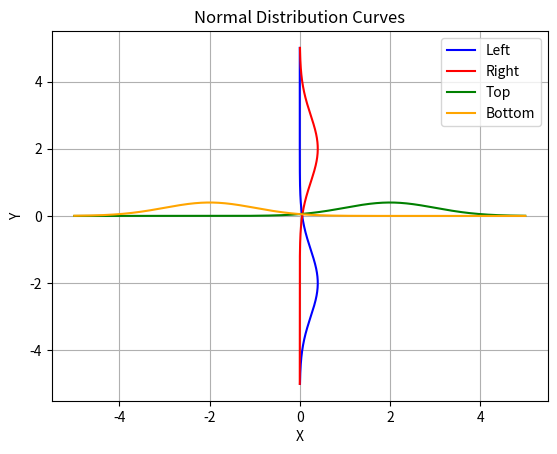

Generate this figure with matplotlib:
import numpy as np
import matplotlib.pyplot as plt
from scipy.stats import norm


def plot_normal_distributions():
    # 生成 x 值
    x = np.linspace(-5, 5, 1000)

    # 左侧曲线
    left_mean = -2
    left_std = 1
    left_y = norm.pdf(x, left_mean, left_std)
    plt.plot(left_y, x, label='Left', color='blue')

    # 右侧曲线
    right_mean = 2
    right_std = 1
    right_y = norm.pdf(x, right_mean, right_std)
    plt.plot(right_y, x, label='Right', color='red')

    # 上侧曲线
    top_mean = 2
    top_std = 1
    top_y = norm.pdf(x, top_mean, top_std)
    plt.plot(x, top_y, label='Top', color='green')

    # 下侧曲线
    bottom_mean = -2
    bottom_std = 1
    bottom_y = norm.pdf(x, bottom_mean, bottom_std)
    plt.plot(x, bottom_y, label='Bottom', color='orange')

    # 设置坐标轴和图例
    plt.xlabel('X')
    plt.ylabel('Y')
    plt.title('Normal Distribution Curves')
    plt.legend()
    plt.grid(True)

    # 显示图形
    plt.show()


# 调用函数
plot_normal_distributions()
    